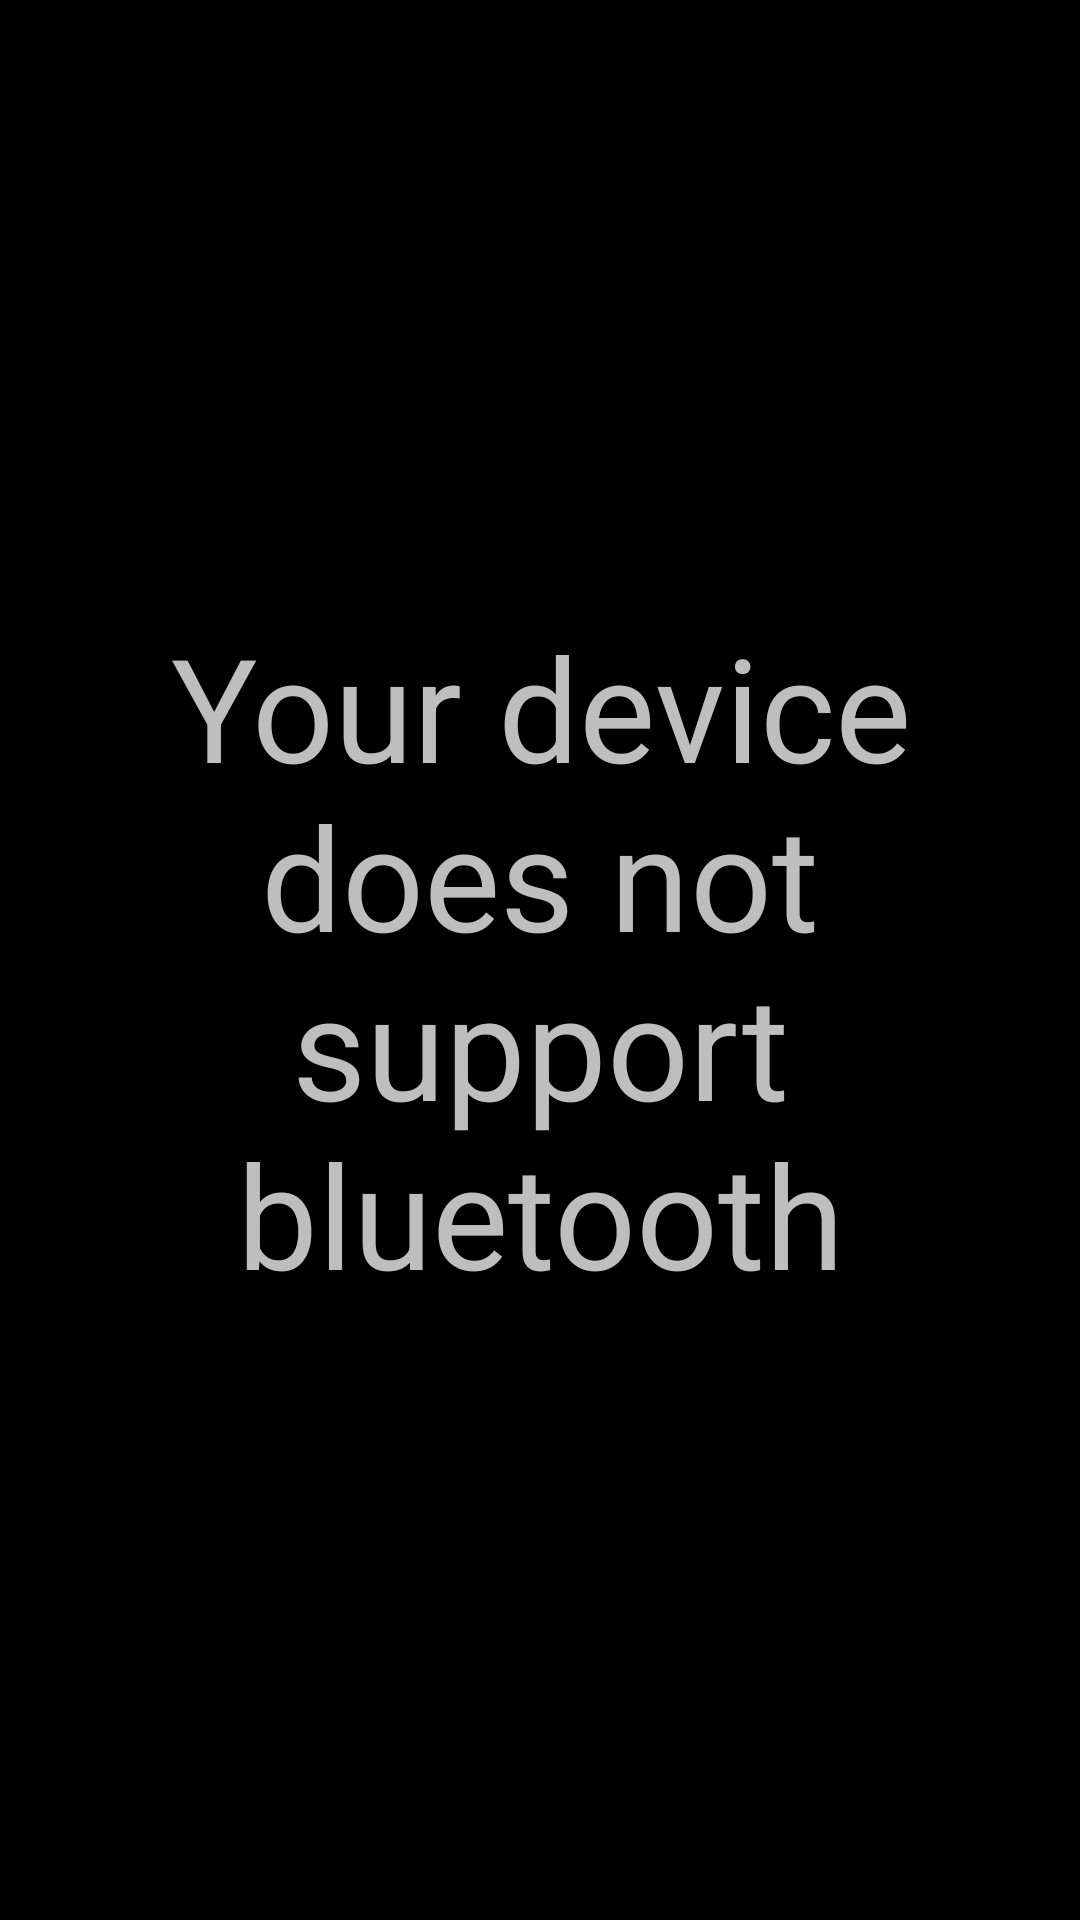

Here is an Android app screen rendered from its layout file. Give the layout XML and the strings, colors and styles it references.
<!-- AndroidManifest.xml: application theme Apptheme -->
<!-- res/layout/no_bt_layout.xml -->
<?xml version="1.0" encoding="utf-8"?>
<LinearLayout xmlns:android="http://schemas.android.com/apk/res/android"
    android:orientation="vertical" android:layout_width="match_parent"
    android:layout_height="match_parent">
    <TextView
        android:layout_width="match_parent"
        android:layout_height="match_parent"
        android:gravity="center"
        android:text="Your device does not support bluetooth"
        android:textSize="48dp" />

</LinearLayout>
<!-- resources referenced by this layout -->
<resources>
  <style name="Apptheme" parent="android:Theme.WithActionBar">
          
      </style>
</resources>
